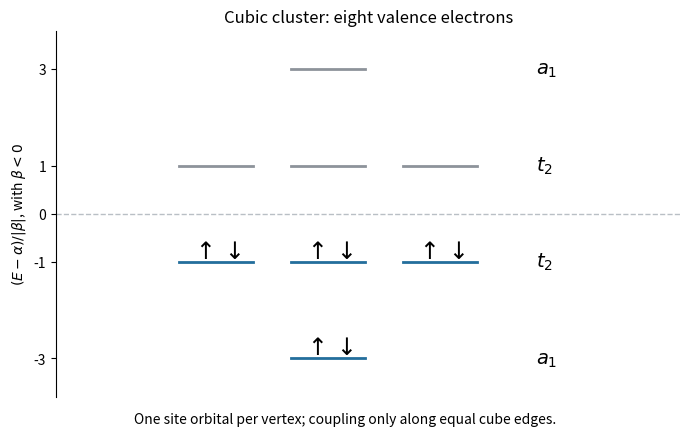

This chart was generated by the following Python code: (Note: this script raises an exception after producing the figure.)
"""Original spectrum of the equal-site, equal-edge cubic Hückel model."""
from pathlib import Path
import matplotlib.pyplot as plt

fig, ax = plt.subplots(figsize=(7, 4.4), dpi=150)
for energy, count, label in [(-3,1,r"$a_1$"),(-1,3,r"$t_2$"),(1,3,r"$t_2$"),(3,1,r"$a_1$")]:
    for i in range(count):
        x = (i-(count-1)/2)*.7
        ax.plot([x-.23,x+.23],[energy,energy],lw=2,color="#236e9c" if energy<0 else "#8d939a")
        if energy<0:ax.text(x,energy+.08,r"$\uparrow\downarrow$",ha="center",fontsize=17)
    ax.text(1.3,energy,label,ha="left",va="center",fontsize=14)
ax.axhline(0,color="#b9bfc5",ls="--",lw=1)
ax.set(xlim=(-1.7,2.2),ylim=(-3.8,3.8),xticks=[],yticks=[-3,-1,0,1,3],
       ylabel=r"$(E-\alpha)/|\beta|$, with $\beta<0$",
       title="Cubic cluster: eight valence electrons")
ax.spines[["top","right","bottom"]].set_visible(False)
fig.text(.5,.025,"One site orbital per vertex; coupling only along equal cube edges.",ha="center",fontsize=10)
fig.tight_layout(rect=(0,.05,1,1))
fig.savefig(Path(__file__).with_suffix(".png").name,facecolor="white")
